Photos from the image-classification dataset "224x224" in the GitHub repository saloviho/SORRY. Its 12 classes are: adware, benign, crypto miner, downloader, dropper, file infector, flooder, installer, packed, ransomware, spyware, worm.

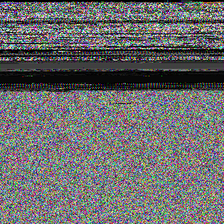
Label: downloader

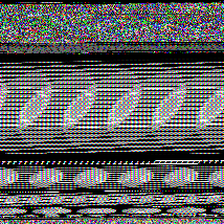
Label: adware

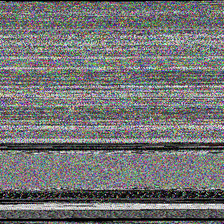
Label: installer

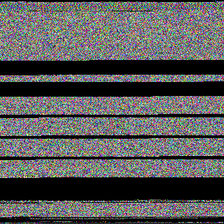
Label: worm

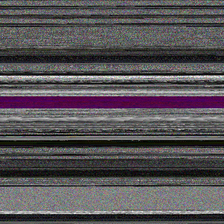
Label: crypto miner

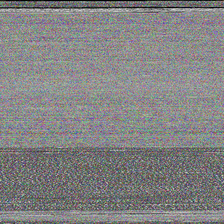
Label: spyware
